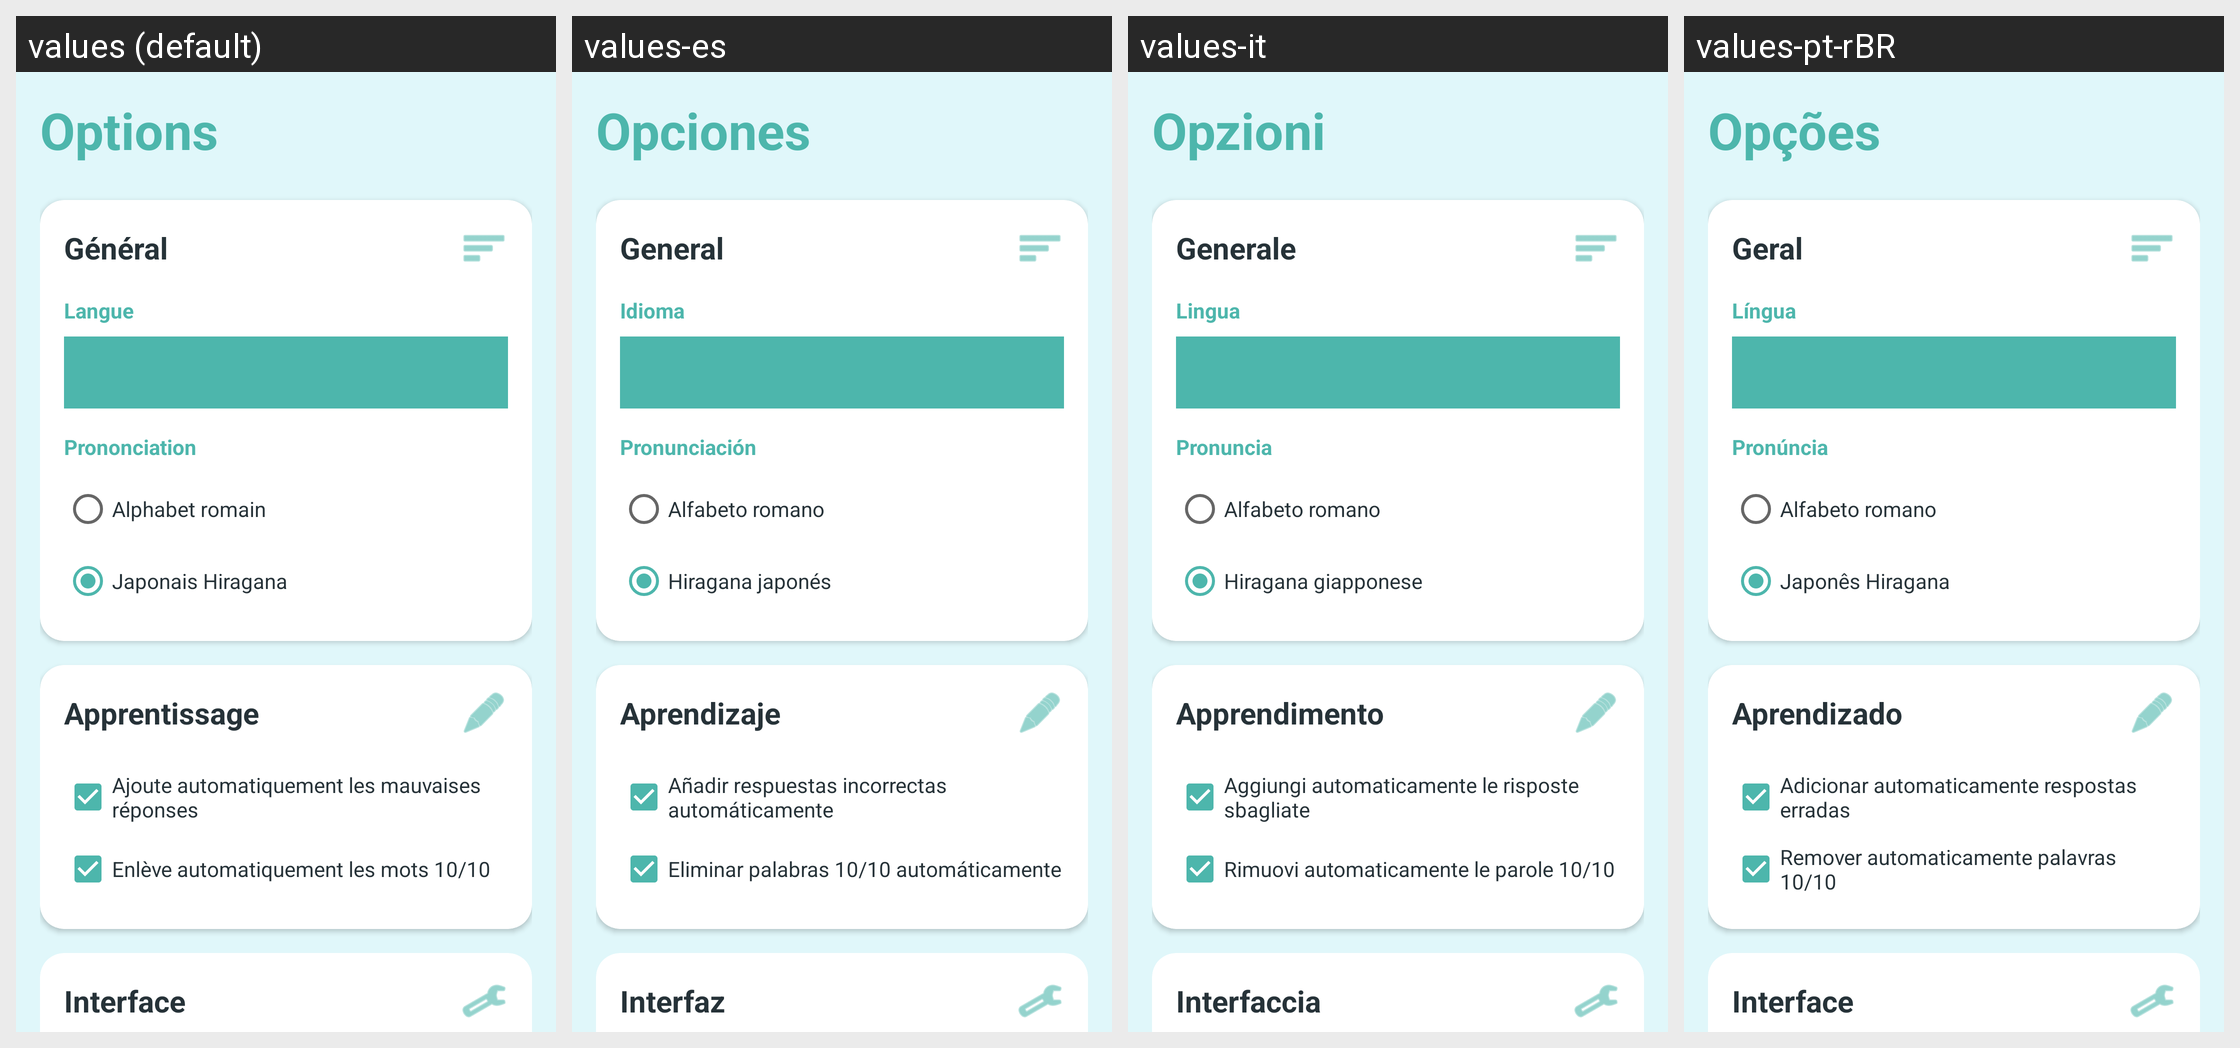

The same Android screen rendered under several of its app's locales, left to right. List the strings drawn on it with the default value and each locale's translation.
Android screen res/layout/fragment_settings.xml rendered under 4 locales, left to right: values (default), values-es, values-it, values-pt-rBR. Device: Nexus 5 (rendered at 1080×1920; each locale shown at half size, 540×960, under a caption strip naming it); theme Theme.NihongoMochi.
Other locales in the repository, not shown: values-ar, values-bn-rBD, values-de, values-en-rGB, values-in, values-ko, values-ru, values-th, values-vi, values-zh-rCN.
Strings drawn on this screen, with the default value and each locale's value (text and hints the layout hard-codes, and strings that could not be matched under every locale, appear in the picture but are not listed):

settings_title
  values: Options
  values-es: Opciones
  values-it: Opzioni
  values-pt-rBR: Opções

settings_category_general
  values: Général
  values-es: General
  values-it: Generale
  values-pt-rBR: Geral

settings_language
  values: Langue
  values-es: Idioma
  values-it: Lingua
  values-pt-rBR: Língua

settings_pronunciation
  values: Prononciation
  values-es: Pronunciación
  values-it: Pronuncia
  values-pt-rBR: Pronúncia

settings_pronunciation_roman
  values: Alphabet romain
  values-es: Alfabeto romano
  values-it: Alfabeto romano
  values-pt-rBR: Alfabeto romano

settings_pronunciation_hiragana
  values: Japonais Hiragana
  values-es: Hiragana japonés
  values-it: Hiragana giapponese
  values-pt-rBR: Japonês Hiragana

settings_category_learning
  values: Apprentissage
  values-es: Aprendizaje
  values-it: Apprendimento
  values-pt-rBR: Aprendizado

settings_add_wrong_answers
  values: Ajoute automatiquement les mauvaises réponses
  values-es: Añadir respuestas incorrectas automáticamente
  values-it: Aggiungi automaticamente le risposte sbagliate
  values-pt-rBR: Adicionar automaticamente respostas erradas

settings_remove_good_answers
  values: Enlève automatiquement les mots 10/10
  values-es: Eliminar palabras 10/10 automáticamente
  values-it: Rimuovi automaticamente le parole 10/10
  values-pt-rBR: Remover automaticamente palavras 10/10

settings_category_interface
  values: Interface
  values-es: Interfaz
  values-it: Interfaccia
  values-pt-rBR: Interface
